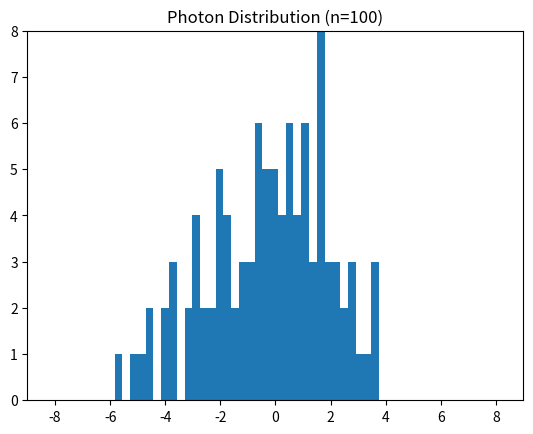

Generate this figure with matplotlib:
import random
import numpy as np
import matplotlib.pyplot as plt
from matplotlib.animation import FuncAnimation

photon_number = 100
size = 17
x = np.arange(-(size + 1) / 2, (size + 1) / 2 + 0.01, 0.01)
tick = int((((size + 1) / 2)-(-(size - 1) / 2))//0.5)
print(tick)
sigma = 2.5
gaussian = np.exp(-x**2 / (2 * sigma**2)) / (np.sqrt(2 * np.pi) * sigma)
gaussian = gaussian / sum(gaussian)

gaus_dis = [random.choices(x, gaussian) for i in range(1, photon_number + 1)]
gaus_dis = [item for sublist in gaus_dis for item in sublist]

fig, ax = plt.subplots()
ax.set_xlim(min(x),-min(x))
ax.set_ylim(0, max(plt.hist(gaus_dis, bins=tick, range=(min(gaus_dis), max(gaus_dis)))[0]))

ax.set_title('Photon Distribution')
ax.set_xlabel('Value')
ax.set_ylabel('Photon Count')
ax.grid(True)
lines, = ax.plot([], [])
def init():
    lines.set_data([], [])
    return lines,

def update(n_terms):
    photon_dis = gaus_dis[:n_terms]
    ax.clear()
    ax.set_xlim(min(x),-min(x))
    ax.set_ylim(0, max(plt.hist(photon_dis, bins=tick, range=(min(gaus_dis), max(gaus_dis)))[0]))
    ax.set_title(f'Photon Distribution (n={n_terms})')
    return lines,

max_terms = photon_number

ani = FuncAnimation(fig, update, frames=max_terms + 1, init_func=init, repeat=False, blit=True)
ani.save('photon_dis.gif', writer='ffmpeg', fps=15)
